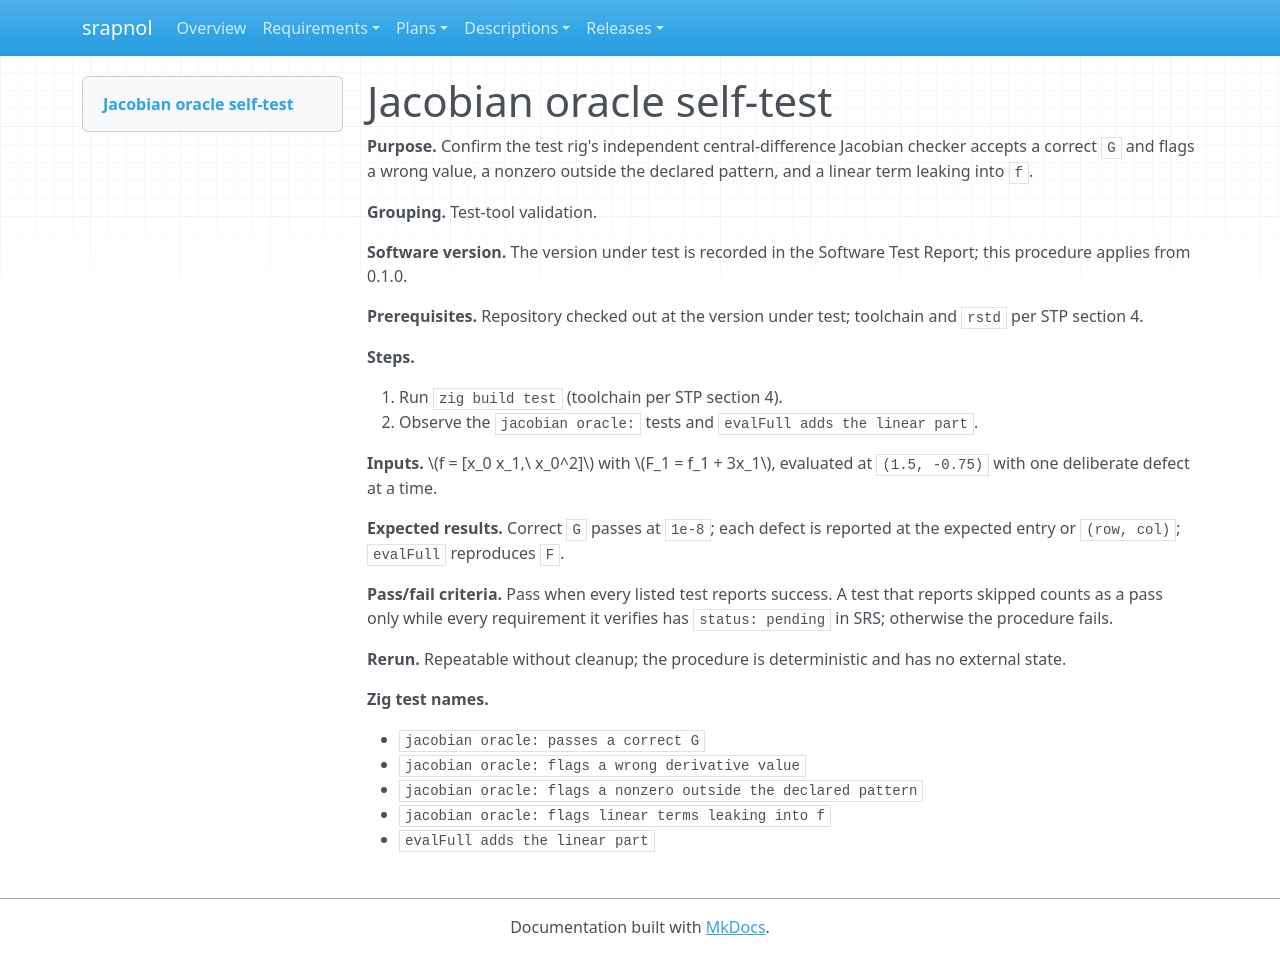

repository: emanspeaks/srapnol · page: tst/TST-003/index.html · generator: mkdocs

---
active: true
category: procedure
derived: false
level: 2.3
links:
- SRS-004: CPLkVNUovAbtDepmYjlHmTFU7klB4Qb_ahZU28TWahs=
- SRS-005: nbM_jonR1IS6Hf9tm9HsT4gI6qw0f7IK3Z4bFiKf35E=
- SRS-075: hpEg3M79dEGYFZ251px-FvsBgqjeo8EenVE_DYmcdzo=
normative: true
ref: ''
reviewed: Tf2nA5cCykP7Io9zTt0qauZzBMqWl55VBMFQBki41Ww=
status: done
verification-method: Test
---

# Jacobian oracle self-test

**Purpose.** Confirm the test rig's independent central-difference Jacobian checker accepts a correct `G` and flags a wrong value, a nonzero outside the declared pattern, and a linear term leaking into `f`.

**Grouping.** Test-tool validation.

**Software version.** The version under test is recorded in the Software Test Report; this procedure applies from 0.1.0.

**Prerequisites.** Repository checked out at the version under test; toolchain and `rstd` per STP section 4.

**Steps.**

1. Run `zig build test` (toolchain per STP section 4).
2. Observe the `jacobian oracle:` tests and `evalFull adds the linear part`.

**Inputs.** \(f = [x_0 x_1,\ x_0^2]\) with \(F_1 = f_1 + 3x_1\), evaluated at `(1.5, -0.75)` with one deliberate defect at a time.

**Expected results.** Correct `G` passes at `1e-8`; each defect is reported at the expected entry or `(row, col)`; `evalFull` reproduces `F`.

**Pass/fail criteria.** Pass when every listed test reports success. A test that reports skipped counts as a pass only while every requirement it verifies has `status: pending` in SRS; otherwise the procedure fails.

**Rerun.** Repeatable without cleanup; the procedure is deterministic and has no external state.

**Zig test names.**

- `jacobian oracle: passes a correct G`
- `jacobian oracle: flags a wrong derivative value`
- `jacobian oracle: flags a nonzero outside the declared pattern`
- `jacobian oracle: flags linear terms leaking into f`
- `evalFull adds the linear part`
